Photos from the image-classification dataset "real_data" in the GitHub repository segnimekonnen7/budget-buddy. Its 4 classes are: bacterial blight, brown spot, healthy, leaf blast.

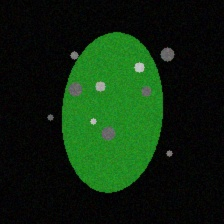
Label: brown spot

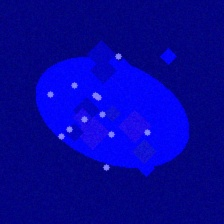
Label: leaf blast

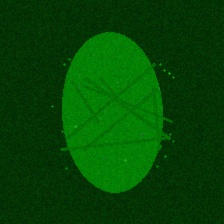
Label: healthy

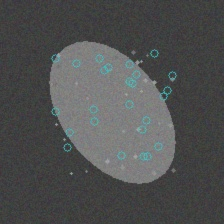
Label: brown spot

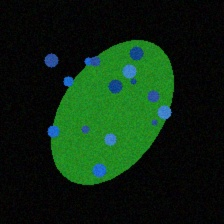
Label: bacterial blight

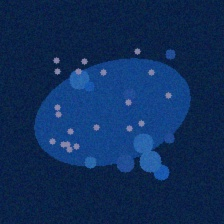
Label: bacterial blight
